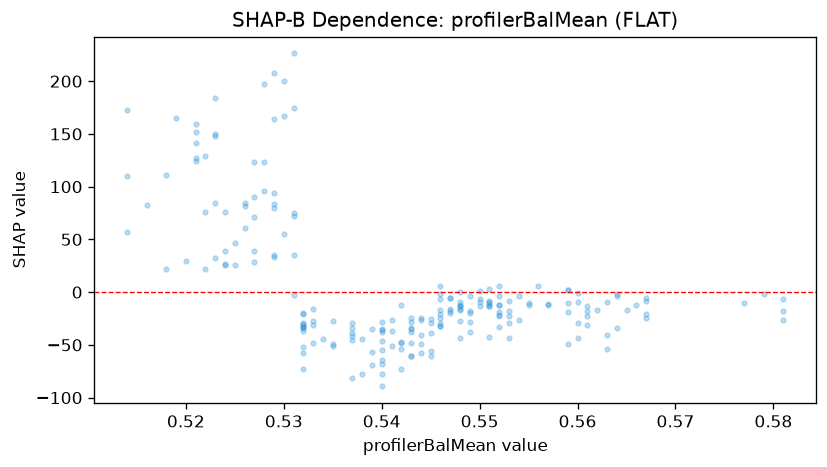

Values plotted in this chart, from the file beside it:
feature_value, shap_value
0.564, -3.996
0.556, 5.754
0.551, -9.563
0.551, -13.12
0.546, -21.14
0.541, -36.67
0.534, -44.81
0.543, -48.32
0.545, -56.14
0.545, -60.37
0.545, -25.13
0.551, -10.98
0.553, -29.58
0.539, -69.13
0.527, 39.01
0.522, 128.8
0.524, 26.52
0.525, 25.35
0.555, -12.26
0.552, -12.29
0.559, -49.31
0.562, -16.65
0.566, -12.49
0.546, -2.056
0.543, -34.43
0.543, -37.96
0.529, 93.55
0.524, 75.59
0.527, 28.68
0.549, -28.08
0.553, -8.824
0.551, 2.685
0.559, -10.22
0.552, -11.77
0.548, -15.62
0.548, -12.21
0.548, 0.321
0.545, -39.04
0.546, -24.22
0.548, -12.91
0.544, -24.38
0.524, 25.93
0.518, 21.73
0.518, 111.2
0.523, 183.9
0.532, -28.92
0.532, -73.26
0.535, -50.64
0.54, -63.95
0.544, -48.68
0.549, -4.068
0.548, -16.47
0.554, -25.95
0.549, -37.72
0.546, -28.93
0.561, -23
0.561, -17.52
0.561, -31.35
0.547, -19.68
0.546, -17.14
... 151 more rows
